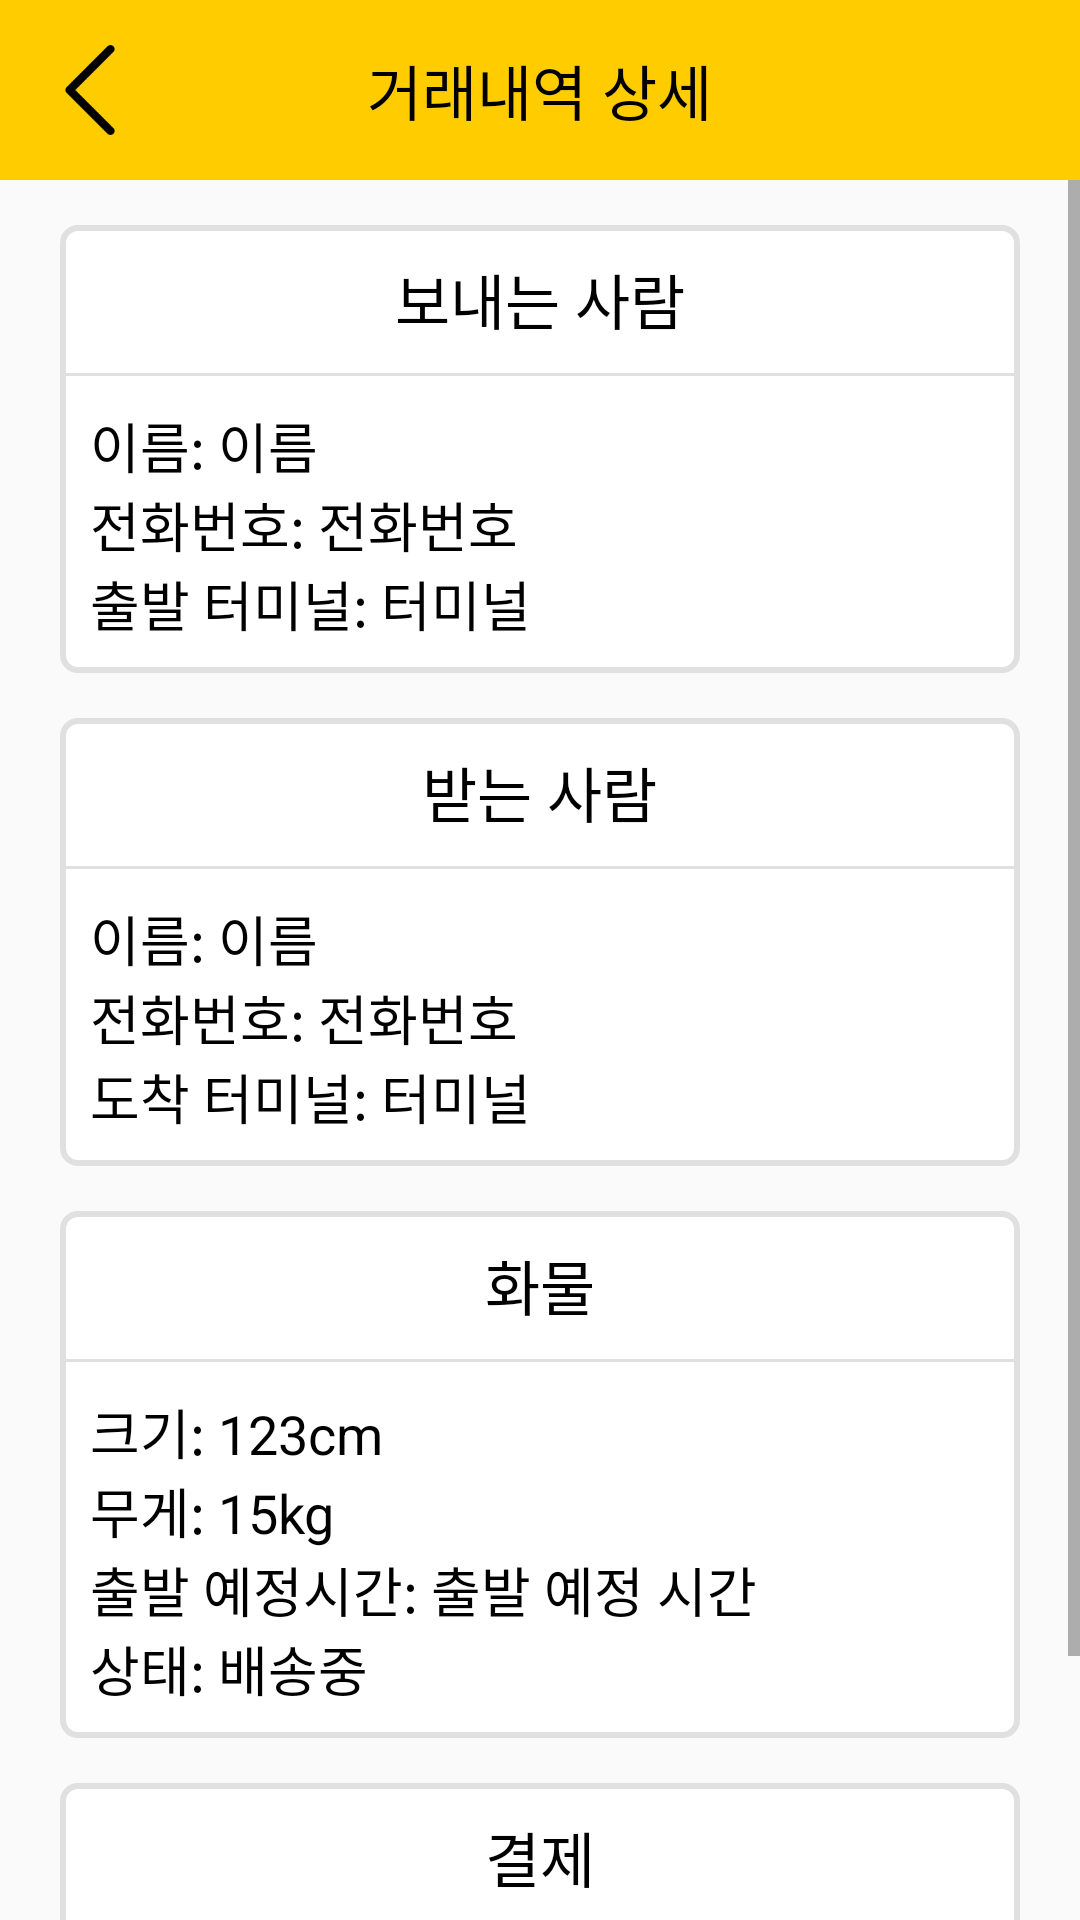

This screen was rendered from an Android layout file. Write that file and the resources it references.
<!-- AndroidManifest.xml: application theme AppTheme -->
<!-- res/layout/activity_deal_log_detail.xml -->
<?xml version="1.0" encoding="utf-8"?>
<LinearLayout xmlns:android="http://schemas.android.com/apk/res/android"
    xmlns:app="http://schemas.android.com/apk/res-auto"
    xmlns:tools="http://schemas.android.com/tools"
    android:layout_width="match_parent"
    android:layout_height="match_parent"
    android:orientation="vertical"
    tools:context=".Account.DealLogDetailActivity">

    
    <RelativeLayout
        android:layout_width="match_parent"
        android:layout_height="wrap_content"
        android:background="@color/colorPrimary">

        <Button
            android:layout_width="30dp"
            android:layout_height="30dp"
            android:layout_margin="15dp"
            android:background="@drawable/back_btn"
            android:onClick="back" />

        <TextView
            android:id="@+id/titleTV"
            android:layout_width="wrap_content"
            android:layout_height="wrap_content"
            android:layout_centerInParent="true"
            android:text="거래내역 상세"
            android:textColor="@color/black"
            android:textSize="20sp" />
    </RelativeLayout>

    <ScrollView
        android:layout_width="match_parent"
        android:layout_height="match_parent">

        <LinearLayout
            android:layout_width="match_parent"
            android:layout_height="wrap_content"
            android:orientation="vertical">

            
            <LinearLayout
                android:layout_width="match_parent"
                android:layout_height="wrap_content"
                android:layout_marginHorizontal="20dp"
                android:layout_marginTop="15dp"
                android:background="@drawable/background_input"
                android:orientation="vertical">

                <TextView
                    android:layout_width="wrap_content"
                    android:layout_height="wrap_content"
                    android:layout_gravity="center_horizontal"
                    android:layout_marginVertical="10dp"
                    android:text="보내는 사람"
                    android:textColor="@color/black"
                    android:textSize="20sp" />

                <View
                    android:layout_width="match_parent"
                    android:layout_height="1dp"
                    android:background="@color/light_gray" />

                <TextView
                    android:id="@+id/SendPersonNameTV"
                    android:layout_width="wrap_content"
                    android:layout_height="wrap_content"
                    android:layout_marginHorizontal="10dp"
                    android:layout_marginTop="10dp"
                    android:text="이름: 이름"
                    android:textColor="@color/black"
                    android:textSize="18sp" />

                <TextView
                    android:id="@+id/SendPersonNumberTV"
                    android:layout_width="wrap_content"
                    android:layout_height="wrap_content"
                    android:layout_marginHorizontal="10dp"
                    android:text="전화번호: 전화번호"
                    android:textColor="@color/black"
                    android:textSize="18sp" />

                <TextView
                    android:id="@+id/DepTerminalTV"
                    android:layout_width="wrap_content"
                    android:layout_height="wrap_content"
                    android:layout_marginHorizontal="10dp"
                    android:layout_marginBottom="10dp"
                    android:text="출발 터미널: 터미널"
                    android:textColor="@color/black"
                    android:textSize="18sp" />
            </LinearLayout>

            
            <LinearLayout
                android:layout_width="match_parent"
                android:layout_height="wrap_content"
                android:layout_marginHorizontal="20dp"
                android:layout_marginTop="15dp"
                android:background="@drawable/background_input"
                android:orientation="vertical">

                <TextView
                    android:layout_width="wrap_content"
                    android:layout_height="wrap_content"
                    android:layout_gravity="center_horizontal"
                    android:layout_marginVertical="10dp"
                    android:text="받는 사람"
                    android:textColor="@color/black"
                    android:textSize="20sp" />

                <View
                    android:layout_width="match_parent"
                    android:layout_height="1dp"
                    android:background="@color/light_gray" />

                <TextView
                    android:id="@+id/Receive"
                    android:layout_width="wrap_content"
                    android:layout_height="wrap_content"
                    android:layout_marginHorizontal="10dp"
                    android:layout_marginTop="10dp"
                    android:text="이름: 이름"
                    android:textColor="@color/black"
                    android:textSize="18sp" />

                <TextView
                    android:layout_width="wrap_content"
                    android:layout_height="wrap_content"
                    android:layout_marginHorizontal="10dp"
                    android:text="전화번호: 전화번호"
                    android:textColor="@color/black"
                    android:textSize="18sp" />

                <TextView
                    android:layout_width="wrap_content"
                    android:layout_height="wrap_content"
                    android:layout_marginHorizontal="10dp"
                    android:layout_marginBottom="10dp"
                    android:text="도착 터미널: 터미널"
                    android:textColor="@color/black"
                    android:textSize="18sp" />
            </LinearLayout>

            
            <LinearLayout
                android:layout_width="match_parent"
                android:layout_height="wrap_content"
                android:layout_marginHorizontal="20dp"
                android:layout_marginTop="15dp"
                android:background="@drawable/background_input"
                android:orientation="vertical">

                <TextView
                    android:layout_width="wrap_content"
                    android:layout_height="wrap_content"
                    android:layout_gravity="center_horizontal"
                    android:layout_marginVertical="10dp"
                    android:text="화물"
                    android:textColor="@color/black"
                    android:textSize="20sp" />

                <View
                    android:layout_width="match_parent"
                    android:layout_height="1dp"
                    android:background="@color/light_gray" />

                <TextView
                    android:layout_width="wrap_content"
                    android:layout_height="wrap_content"
                    android:layout_marginHorizontal="10dp"
                    android:layout_marginTop="10dp"
                    android:text="크기: 123cm"
                    android:textColor="@color/black"
                    android:textSize="18sp" />

                <TextView
                    android:layout_width="wrap_content"
                    android:layout_height="wrap_content"
                    android:layout_marginHorizontal="10dp"
                    android:text="무게: 15kg"
                    android:textColor="@color/black"
                    android:textSize="18sp" />

                <TextView
                    android:layout_width="wrap_content"
                    android:layout_height="wrap_content"
                    android:layout_marginHorizontal="10dp"
                    android:text="출발 예정시간: 출발 예정 시간"
                    android:textColor="@color/black"
                    android:textSize="18sp" />

                <TextView
                    android:layout_width="wrap_content"
                    android:layout_height="wrap_content"
                    android:layout_marginHorizontal="10dp"
                    android:layout_marginBottom="10dp"
                    android:text="상태: 배송중"
                    android:textColor="@color/black"
                    android:textSize="18sp" />
            </LinearLayout>

            
            <LinearLayout
                android:layout_width="match_parent"
                android:layout_height="wrap_content"
                android:layout_marginHorizontal="20dp"
                android:layout_marginTop="15dp"
                android:background="@drawable/background_input"
                android:orientation="vertical">

                <TextView
                    android:layout_width="wrap_content"
                    android:layout_height="wrap_content"
                    android:layout_gravity="center_horizontal"
                    android:layout_marginVertical="10dp"
                    android:text="결제"
                    android:textColor="@color/black"
                    android:textSize="20sp" />

                <View
                    android:layout_width="match_parent"
                    android:layout_height="1dp"
                    android:background="@color/light_gray" />

                <TextView
                    android:layout_width="wrap_content"
                    android:layout_height="wrap_content"
                    android:layout_marginHorizontal="10dp"
                    android:layout_marginTop="10dp"
                    android:text="결제금액: 12000원"
                    android:textColor="@color/black"
                    android:textSize="18sp" />

                <TextView
                    android:layout_width="wrap_content"
                    android:layout_height="wrap_content"
                    android:layout_marginHorizontal="10dp"
                    android:text="결제 방법: 체크카드"
                    android:textColor="@color/black"
                    android:textSize="18sp" />

                <TextView
                    android:layout_width="wrap_content"
                    android:layout_height="wrap_content"
                    android:layout_marginHorizontal="10dp"
                    android:layout_marginBottom="10dp"
                    android:text="결제 시간: 시간"
                    android:textColor="@color/black"
                    android:textSize="18sp" />
            </LinearLayout>
        </LinearLayout>
    </ScrollView>

</LinearLayout>
<!-- resources referenced by this layout -->
<resources>
  <color name="black">#000000</color>
  <color name="colorPrimary">#FFCC00</color>
  <color name="light_gray">#E0E0E0</color>
  <!-- drawable back_btn: png bitmap (drawable, 694 bytes) -->
  <!-- drawable background_input (drawable) -->
  <?xml version="1.0" encoding="utf-8"?>
  <shape xmlns:android="http://schemas.android.com/apk/res/android"
      android:shape="rectangle">
  
      <solid android:color="#FFFFFF"/>
      <stroke
          android:width="2dp"
          android:color="@color/light_gray"/>
      <corners android:radius="5dp" />
  
  </shape>
  <style name="AppTheme" parent="Theme.AppCompat.Light.DarkActionBar">
          
          <item name="colorPrimary">@color/colorPrimary</item>
          <item name="colorPrimaryDark">@color/colorPrimaryDark</item>
          <item name="colorAccent">@color/colorAccent</item>
          <item name="windowActionBar">false</item>
          <item name="windowNoTitle">true</item>
          <item name="android:navigationBarColor">#5e5f60</item>
      </style>
  <color name="colorPrimaryDark">#FFCC00</color>
  <color name="colorAccent">#FC0000</color>
</resources>
